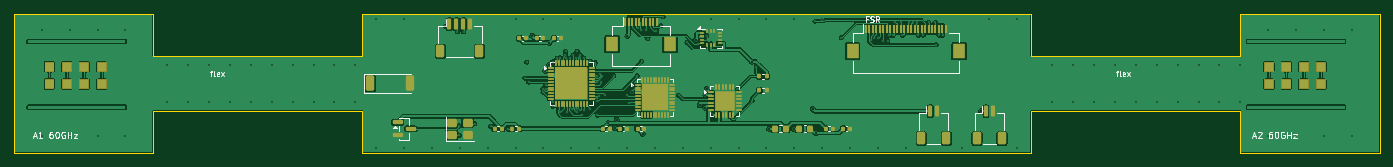
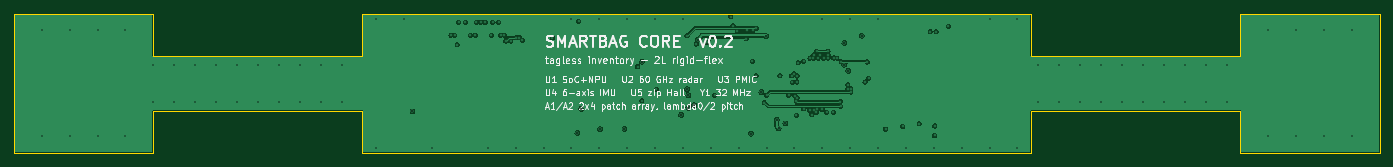
Circuit board: 13 layer files. Board 196.0 x 20.0 mm.
- bottom_copper: smartbag_core-B_Cu.gbr (118367 bytes)
- bottom_mask: smartbag_core-B_Mask.gbr (463 bytes)
- paste: smartbag_core-B_Paste.gbr (458 bytes)
- bottom_silk: smartbag_core-B_Silkscreen.gbr (59045 bytes)
- outline: smartbag_core-Edge_Cuts.gbr (1528 bytes)
- top_copper: smartbag_core-F_Cu.gbr (201323 bytes)
- top_mask: smartbag_core-F_Mask.gbr (11339 bytes)
- paste: smartbag_core-F_Paste.gbr (9715 bytes)
- top_silk: smartbag_core-F_Silkscreen.gbr (29947 bytes)
- inner_copper: smartbag_core-In1_Cu.gbr (125960 bytes)
- inner_copper: smartbag_core-In2_Cu.gbr (24723 bytes)
- drill: smartbag_core-NPTH.drl (264 bytes)
- drill: smartbag_core-PTH.drl (3680 bytes)

=== bottom_copper: smartbag_core-B_Cu.gbr (118367 bytes, source omitted) ===
=== bottom_mask: smartbag_core-B_Mask.gbr ===
%TF.GenerationSoftware,KiCad,Pcbnew,10.0.4*%
%TF.CreationDate,2026-08-30T17:52:46+02:00*%
%TF.ProjectId,smartbag_core,736d6172-7462-4616-975f-636f72652e6b,rev?*%
%TF.SameCoordinates,Original*%
%TF.FileFunction,Soldermask,Bot*%
%TF.FilePolarity,Negative*%
%FSLAX46Y46*%
G04 Gerber Fmt 4.6, Leading zero omitted, Abs format (unit mm)*
G04 Created by KiCad (PCBNEW 10.0.4) date 2026-08-30 17:52:46*
%MOMM*%
%LPD*%
G01*
G04 APERTURE LIST*
G04 APERTURE END LIST*
M02*

=== paste: smartbag_core-B_Paste.gbr ===
%TF.GenerationSoftware,KiCad,Pcbnew,10.0.4*%
%TF.CreationDate,2026-08-30T17:52:46+02:00*%
%TF.ProjectId,smartbag_core,736d6172-7462-4616-975f-636f72652e6b,rev?*%
%TF.SameCoordinates,Original*%
%TF.FileFunction,Paste,Bot*%
%TF.FilePolarity,Positive*%
%FSLAX46Y46*%
G04 Gerber Fmt 4.6, Leading zero omitted, Abs format (unit mm)*
G04 Created by KiCad (PCBNEW 10.0.4) date 2026-08-30 17:52:46*
%MOMM*%
%LPD*%
G01*
G04 APERTURE LIST*
G04 APERTURE END LIST*
M02*

=== bottom_silk: smartbag_core-B_Silkscreen.gbr (59045 bytes, source omitted) ===
=== outline: smartbag_core-Edge_Cuts.gbr ===
%TF.GenerationSoftware,KiCad,Pcbnew,10.0.4*%
%TF.CreationDate,2026-08-30T17:52:46+02:00*%
%TF.ProjectId,smartbag_core,736d6172-7462-4616-975f-636f72652e6b,rev?*%
%TF.SameCoordinates,Original*%
%TF.FileFunction,Profile,NP*%
%FSLAX46Y46*%
G04 Gerber Fmt 4.6, Leading zero omitted, Abs format (unit mm)*
G04 Created by KiCad (PCBNEW 10.0.4) date 2026-08-30 17:52:46*
%MOMM*%
%LPD*%
G01*
G04 APERTURE LIST*
%TA.AperFunction,Profile*%
%ADD10C,0.100000*%
%TD*%
G04 APERTURE END LIST*
D10*
X112000000Y-138000000D02*
X132000000Y-138000000D01*
X112000000Y-158000000D02*
X112000000Y-138000000D01*
X132000000Y-138000000D02*
X132000000Y-144000000D01*
X132000000Y-144000000D02*
X162000000Y-144000000D01*
X132000000Y-152000000D02*
X132000000Y-158000000D01*
X132000000Y-158000000D02*
X112000000Y-158000000D01*
X162000000Y-138000000D02*
X258000000Y-138000000D01*
X162000000Y-144000000D02*
X162000000Y-138000000D01*
X162000000Y-152000000D02*
X132000000Y-152000000D01*
X162000000Y-158000000D02*
X162000000Y-152000000D01*
X258000000Y-138000000D02*
X258000000Y-144000000D01*
X258000000Y-144000000D02*
X288000000Y-144000000D01*
X258000000Y-152000000D02*
X258000000Y-158000000D01*
X258000000Y-158000000D02*
X162000000Y-158000000D01*
X288000000Y-138000000D02*
X308000000Y-138000000D01*
X288000000Y-144000000D02*
X288000000Y-138000000D01*
X288000000Y-152000000D02*
X258000000Y-152000000D01*
X288000000Y-158000000D02*
X288000000Y-152000000D01*
X308000000Y-138000000D02*
X308000000Y-158000000D01*
X308000000Y-158000000D02*
X288000000Y-158000000D01*
M02*

=== top_copper: smartbag_core-F_Cu.gbr (201323 bytes, source omitted) ===
=== top_mask: smartbag_core-F_Mask.gbr (11339 bytes, source omitted) ===
=== paste: smartbag_core-F_Paste.gbr (9715 bytes, source omitted) ===
=== top_silk: smartbag_core-F_Silkscreen.gbr (29947 bytes, source omitted) ===
=== inner_copper: smartbag_core-In1_Cu.gbr (125960 bytes, source omitted) ===
=== inner_copper: smartbag_core-In2_Cu.gbr (24723 bytes, source omitted) ===
=== drill: smartbag_core-NPTH.drl ===
M48
; DRILL file KiCad 10.0.4 date 2026-08-30T17:52:46
; FORMAT={-:-/ absolute / metric / decimal}
; #@! TF.CreationDate,2026-08-30T17:52:46+02:00
; #@! TF.GenerationSoftware,Kicad,Pcbnew,10.0.4
; #@! TF.FileFunction,NonPlated,1,4,NPTH
FMAT,2
METRIC
%
G90
G05
M30

=== drill: smartbag_core-PTH.drl ===
M48
; DRILL file KiCad 10.0.4 date 2026-08-30T17:52:46
; FORMAT={-:-/ absolute / metric / decimal}
; #@! TF.CreationDate,2026-08-30T17:52:46+02:00
; #@! TF.GenerationSoftware,Kicad,Pcbnew,10.0.4
; #@! TF.FileFunction,Plated,1,4,PTH
FMAT,2
METRIC
; #@! TA.AperFunction,Plated,PTH,ViaDrill
T1C0.150
; #@! TA.AperFunction,Plated,PTH,ViaDrill
T2C0.200
; #@! TA.AperFunction,Plated,PTH,ViaDrill
T3C0.250
%
G90
G05
T1
X173.92Y-139.807
X175.654Y-140.567
X175.888Y-154.1
X175.892Y-155.462
X176.529Y-140.556
X178.104Y-153.804
X180.442Y-154.173
X182.934Y-154.542
X185.338Y-147.252
X185.581Y-144.926
X185.883Y-147.8
X187.905Y-148.752
X187.937Y-149.225
X188.359Y-148.2
X188.372Y-148.736
X189.303Y-144.895
X189.357Y-151.278
X189.4Y-150.6
X189.936Y-144.356
X190.387Y-144.34
X190.436Y-152.156
X191.139Y-143.926
X191.197Y-143.388
X191.199Y-144.378
X191.4Y-152.15
X191.8Y-144.363
X192.02Y-151.742
X192.28Y-143.919
X192.602Y-144.371
X192.745Y-151.651
X192.819Y-143.388
X192.874Y-152.149
X193.219Y-151.84
X193.248Y-143.902
X193.297Y-144.366
X193.513Y-152.469
X193.768Y-144.368
X193.8Y-151.832
X194.684Y-144.81
X194.702Y-151.623
X195.438Y-145.036
X195.627Y-146.91
X195.635Y-150.092
X195.666Y-147.8
X195.722Y-150.544
X195.738Y-152.567
X195.948Y-149.766
X196.069Y-146.606
X196.292Y-147.845
X196.415Y-146.9
X196.801Y-149.691
X198.089Y-146.9
X199.994Y-149.688
X200.316Y-150.745
X201.463Y-146.9
X201.492Y-140.086
X201.975Y-140.364
X202.07Y-144.834
X202.75Y-140.368
X202.951Y-141.581
X204.215Y-140.53
X204.828Y-139.706
X205.14Y-138.442
X207.423Y-149.679
X208.6Y-142.125
X210.115Y-142.336
X211.415Y-141.154
X215.799Y-148.836
X217.931Y-150.487
X218.522Y-145.591
X226.978Y-139.065
X230.73Y-141.414
X235.053Y-141.824
X235.482Y-141.412
X235.95Y-141.448
X236.744Y-141.905
X237.405Y-141.911
X237.624Y-141.078
X238.159Y-141.117
X238.446Y-139.214
X239.33Y-139.218
X239.49Y-141.09
X240.398Y-139.214
X241.031Y-139.206
X241.644Y-139.212
X241.795Y-141.083
X242.494Y-141.077
X243.25Y-139.22
X244.207Y-139.209
X244.379Y-142.461
X244.77Y-141.083
X245.295Y-141.083
T2
X116.0Y-140.4
X116.0Y-155.6
X120.0Y-140.4
X120.0Y-155.6
X124.0Y-140.4
X124.0Y-155.6
X128.0Y-140.4
X128.0Y-155.6
X134.0Y-145.4
X134.0Y-150.6
X137.0Y-145.4
X137.0Y-150.6
X140.0Y-145.4
X140.0Y-150.6
X143.0Y-145.4
X143.0Y-150.6
X146.0Y-145.4
X146.0Y-150.6
X149.0Y-145.4
X149.0Y-150.6
X152.0Y-145.4
X152.0Y-150.6
X155.0Y-145.4
X155.0Y-150.6
X158.0Y-145.4
X158.0Y-150.6
X161.0Y-145.4
X161.0Y-150.6
X164.0Y-138.7
X164.0Y-157.3
X168.0Y-138.7
X168.0Y-157.3
X172.0Y-157.3
X176.0Y-157.3
X180.0Y-157.3
X184.0Y-138.7
X184.0Y-157.3
X188.0Y-138.7
X188.0Y-157.3
X192.0Y-138.7
X192.0Y-157.3
X196.0Y-157.3
X200.0Y-157.3
X204.0Y-157.3
X208.0Y-157.3
X212.0Y-138.7
X212.0Y-157.3
X216.0Y-138.7
X216.0Y-157.3
X220.0Y-138.7
X220.0Y-157.3
X224.0Y-138.7
X224.0Y-157.3
X228.0Y-138.7
X228.0Y-157.3
X232.0Y-157.3
X236.0Y-157.3
X240.0Y-157.3
X248.0Y-157.3
X252.0Y-138.7
X256.0Y-138.7
X256.0Y-157.3
X261.0Y-145.4
X261.0Y-150.6
X264.0Y-145.4
X264.0Y-150.6
X267.0Y-145.4
X267.0Y-150.6
X270.0Y-145.4
X270.0Y-150.6
X273.0Y-145.4
X273.0Y-150.6
X276.0Y-145.4
X276.0Y-150.6
X279.0Y-145.4
X279.0Y-150.6
X282.0Y-145.4
X282.0Y-150.6
X285.0Y-145.4
X285.0Y-150.6
X288.0Y-145.4
X288.0Y-150.6
X292.0Y-140.4
X292.0Y-155.6
X296.0Y-140.4
X296.0Y-155.6
X300.0Y-140.4
X300.0Y-155.6
X304.0Y-140.4
X304.0Y-155.6
T3
X186.358Y-141.155
X188.272Y-146.183
X188.829Y-142.191
X188.843Y-145.316
X197.298Y-153.722
X198.27Y-154.445
X198.53Y-153.211
X200.044Y-141.197
X200.746Y-149.252
X202.221Y-155.201
X209.884Y-141.707
X210.394Y-151.124
X211.213Y-151.488
X211.234Y-149.7
X211.397Y-148.829
X212.246Y-152.509
X217.888Y-144.878
X220.392Y-154.5
X223.886Y-154.534
X226.623Y-151.638
X227.144Y-155.112
X250.814Y-152.0
M30
